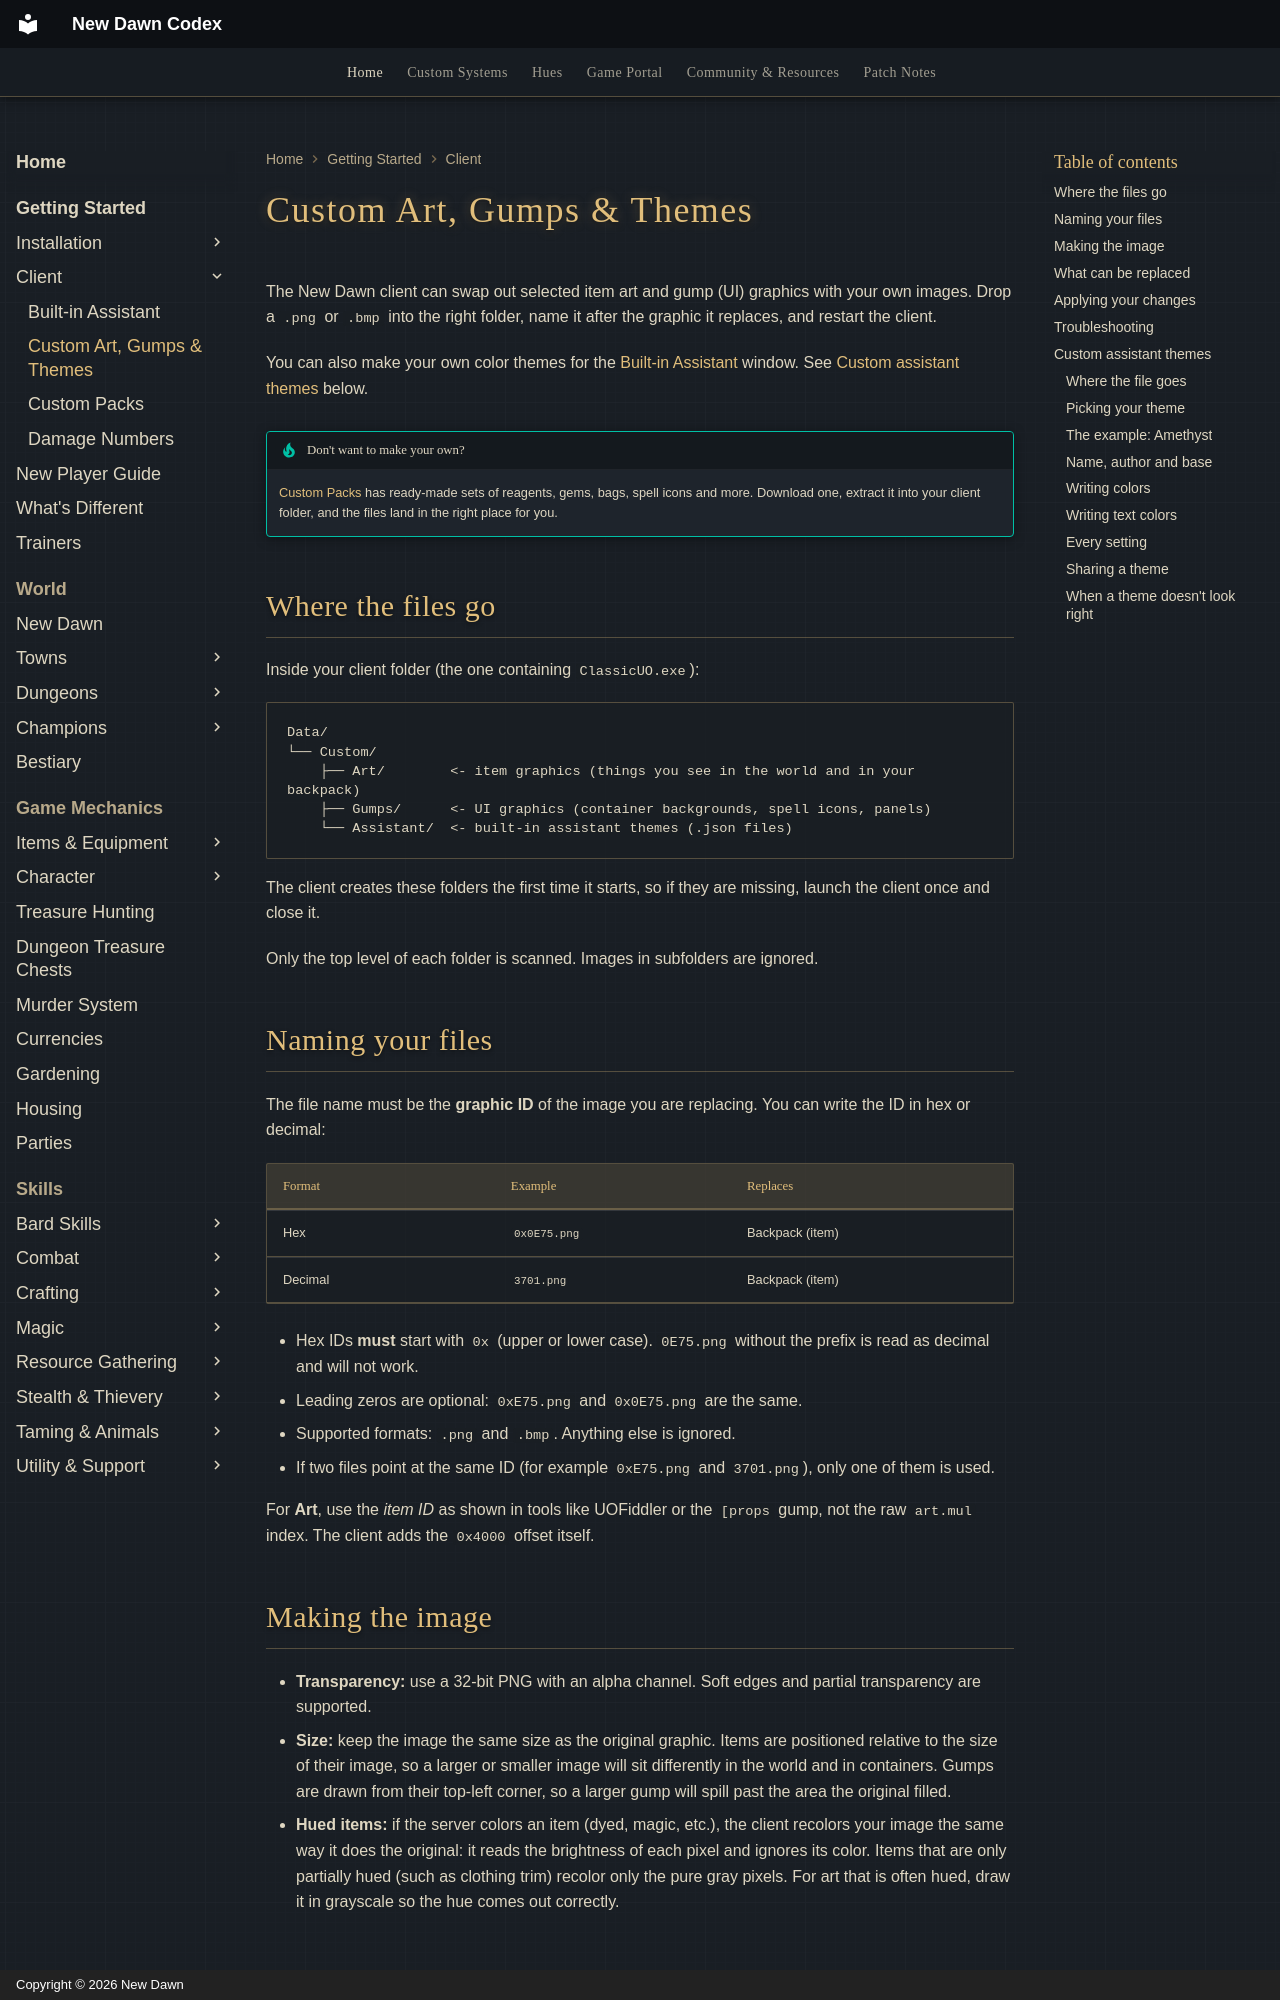

repository: UONewDawn/codex · page: getting-started/client-customizations/index.html · generator: mkdocs · copyright: Copyright © 2026 New Dawn

---
description: "Replace item art and gump (UI) graphics in the New Dawn client with your own PNG or BMP images, and make your own built-in assistant themes. Where files go and how to name them."
---

# Custom Art, Gumps & Themes

The New Dawn client can swap out selected item art and gump (UI) graphics with your own images. Drop a `.png` or `.bmp` into the right folder, name it after the graphic it replaces, and restart the client.

You can also make your own color themes for the [Built-in Assistant](built-in-assistant.md) window. See [Custom assistant themes](#custom-assistant-themes) below.

!!! tip "Don't want to make your own?"
    [Custom Packs](custom-packs.md) has ready-made sets of reagents, gems, bags, spell icons and more. Download one, extract it into your client folder, and the files land in the right place for you.

## Where the files go

Inside your client folder (the one containing `ClassicUO.exe`):

```
Data/
└── Custom/
    ├── Art/        <- item graphics (things you see in the world and in your backpack)
    ├── Gumps/      <- UI graphics (container backgrounds, spell icons, panels)
    └── Assistant/  <- built-in assistant themes (.json files)
```

The client creates these folders the first time it starts, so if they are missing, launch the client once and close it.

Only the top level of each folder is scanned. Images in subfolders are ignored.

## Naming your files

The file name must be the **graphic ID** of the image you are replacing. You can write the ID in hex or decimal:

| Format  | Example      | Replaces        |
| ------- | ------------ | --------------- |
| Hex     | `0x0E75.png` | Backpack (item) |
| Decimal | `3701.png`   | Backpack (item) |

- Hex IDs **must** start with `0x` (upper or lower case). `0E75.png` without the prefix is read as decimal and will not work.
- Leading zeros are optional: `0xE75.png` and `0x0E75.png` are the same.
- Supported formats: `.png` and `.bmp`. Anything else is ignored.
- If two files point at the same ID (for example `0xE75.png` and `3701.png`), only one of them is used.

For **Art**, use the _item ID_ as shown in tools like UOFiddler or the `[props` gump, not the raw `art.mul` index. The client adds the `0x4000` offset itself.

## Making the image

- **Transparency:** use a 32-bit PNG with an alpha channel. Soft edges and partial transparency are supported.
- **Size:** keep the image the same size as the original graphic. Items are positioned relative to the size of their image, so a larger or smaller image will sit differently in the world and in containers. Gumps are drawn from their top-left corner, so a larger gump will spill past the area the original filled.
- **Hued items:** if the server colors an item (dyed, magic, etc.), the client recolors your image the same way it does the original: it reads the brightness of each pixel and ignores its color. Items that are only partially hued (such as clothing trim) recolor only the pure gray pixels. For art that is often hued, draw it in grayscale so the hue comes out correctly.
